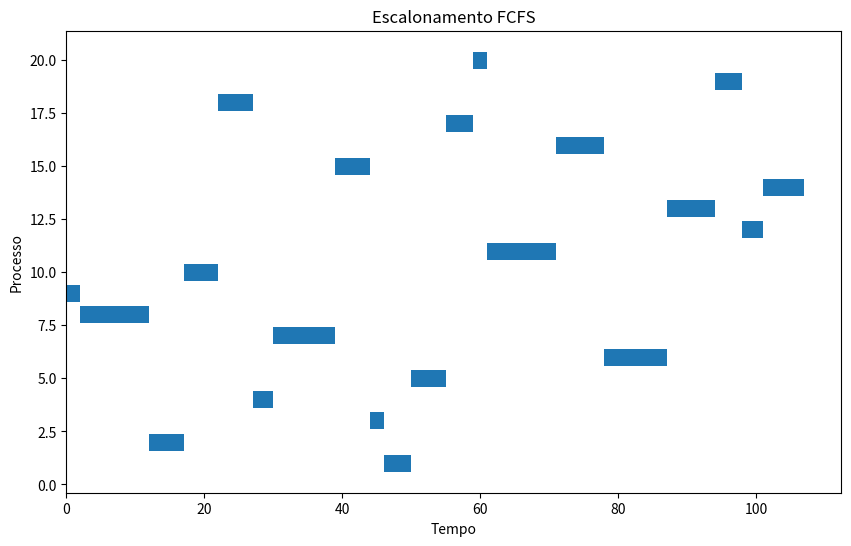
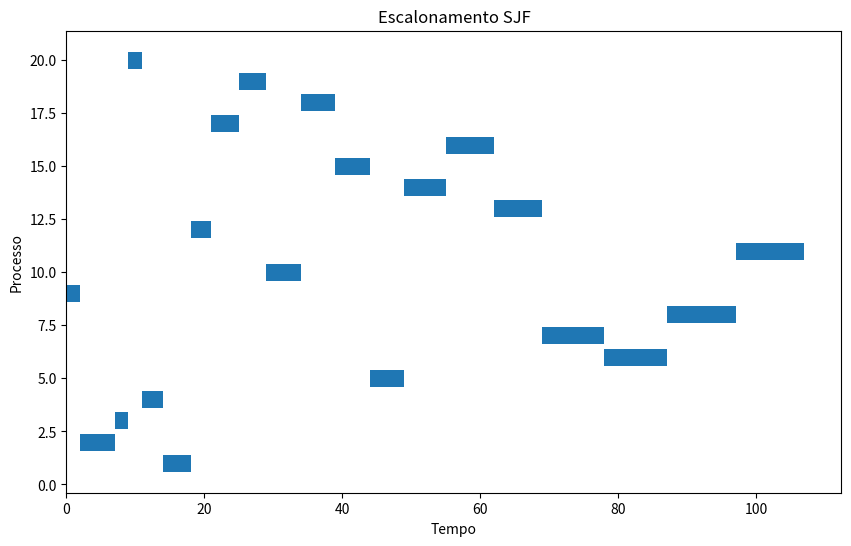
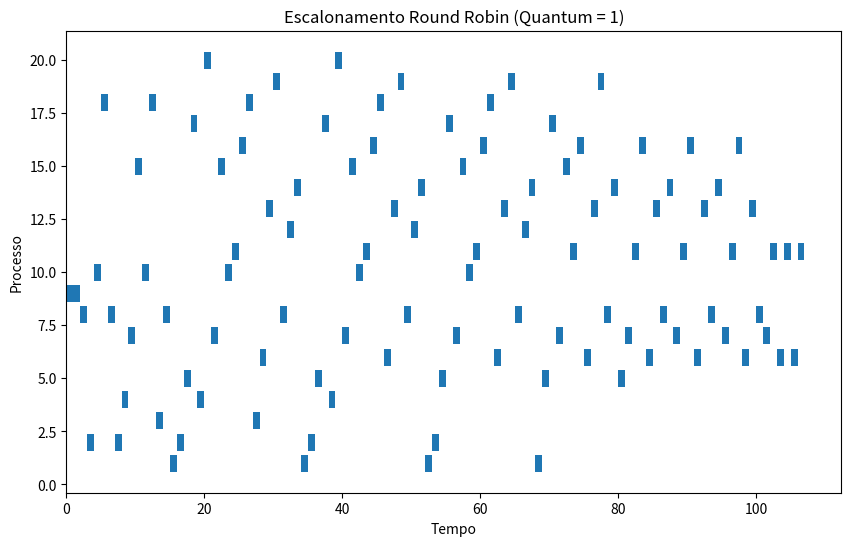
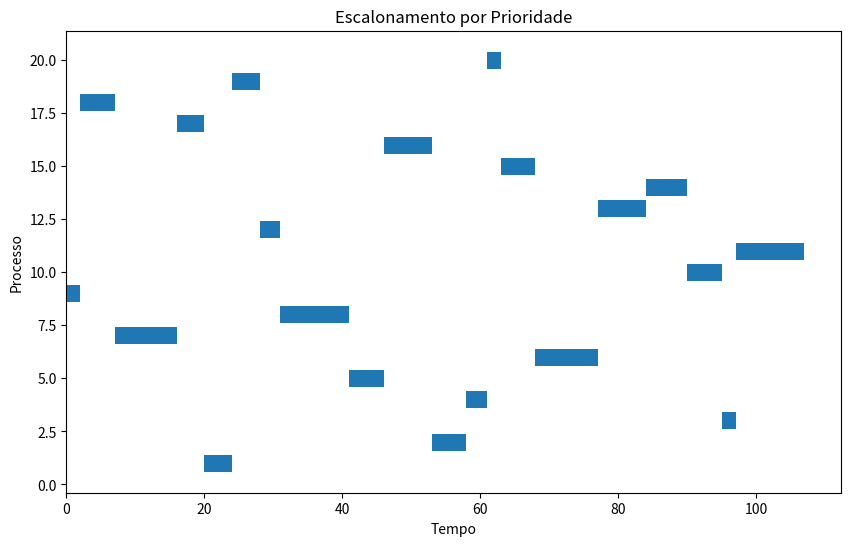

The script that saved these images, in order:
import random
import pandas as pd
import matplotlib.pyplot as plt

# Função para gerar processos com tempo de chegada, duração da CPU e prioridade
def gerar_processos(n):
    processos = []
    for i in range(n):
        tempo_chegada = random.randint(0, 15)
        duracao_cpu = random.randint(2, 10)
        prioridade = random.randint(1, 9)
        processos.append([i+1, tempo_chegada, duracao_cpu, prioridade])
    return processos

# Função para exibir os processos
def exibir_processos(processos):
    print("Processo\tChegada\tDuração CPU\tPrioridade")
    for p in processos:
        print(f"P{p[0]}\t\t{p[1]}\t{p[2]}\t\t{p[3]}")

# Algoritmo FCFS (First Come First Serve)
def escalonamento_fcfs(processos):
    processos.sort(key=lambda x: x[1])  # Ordena pelo tempo de chegada
    diagrama_gantt = []
    tempo = 0
    tempo_espera_total = 0
    tempo_retorno_total = 0
    for p in processos:
        if tempo < p[1]:
            tempo = p[1]
        tempo_inicio = tempo
        tempo += p[2]
        tempo_fim = tempo
        tempo_retorno = tempo_fim - p[1]
        tempo_espera = tempo_inicio - p[1]
        tempo_espera_total += tempo_espera
        tempo_retorno_total += tempo_retorno
        diagrama_gantt.append((p[0], tempo_inicio, tempo_fim))
    tempo_espera_medio = tempo_espera_total / len(processos)
    tempo_retorno_medio = tempo_retorno_total / len(processos)
    return diagrama_gantt, tempo_espera_medio, tempo_retorno_medio

# Algoritmo SJF (Shortest Job First) Não preemptivo
def escalonamento_sjf(processos):
    processos.sort(key=lambda x: (x[1], x[2]))  # Ordena por tempo de chegada e duração da CPU
    diagrama_gantt = []
    tempo = 0
    tempo_espera_total = 0
    tempo_retorno_total = 0
    fila_prontos = []
    while processos or fila_prontos:
        while processos and processos[0][1] <= tempo:
            fila_prontos.append(processos.pop(0))
        fila_prontos.sort(key=lambda x: x[2])  # Ordena pela duração da CPU
        if fila_prontos:
            p = fila_prontos.pop(0)
            tempo_inicio = tempo
            tempo += p[2]
            tempo_fim = tempo
            tempo_retorno = tempo_fim - p[1]
            tempo_espera = tempo_inicio - p[1]
            tempo_espera_total += tempo_espera
            tempo_retorno_total += tempo_retorno
            diagrama_gantt.append((p[0], tempo_inicio, tempo_fim))
        else:
            tempo += 1
    tempo_espera_medio = tempo_espera_total / len(diagrama_gantt)
    tempo_retorno_medio = tempo_retorno_total / len(diagrama_gantt)
    return diagrama_gantt, tempo_espera_medio, tempo_retorno_medio

# Algoritmo Round Robin (Quantum = 1)
def escalonamento_round_robin(processos, quantum=1):
    processos.sort(key=lambda x: x[1])  # Ordena pelo tempo de chegada
    diagrama_gantt = []
    tempo = 0
    tempo_espera_total = 0
    tempo_retorno_total = 0
    fila_prontos = []
    burst_restante = {p[0]: p[2] for p in processos}
    while processos or fila_prontos:
        while processos and processos[0][1] <= tempo:
            fila_prontos.append(processos.pop(0))
        if fila_prontos:
            p = fila_prontos.pop(0)
            tempo_inicio = tempo
            tempo_exec = min(quantum, burst_restante[p[0]])
            tempo += tempo_exec
            burst_restante[p[0]] -= tempo_exec
            diagrama_gantt.append((p[0], tempo_inicio, tempo))
            if burst_restante[p[0]] > 0:
                fila_prontos.append(p)
            else:
                tempo_fim = tempo
                tempo_retorno = tempo_fim - p[1]
                tempo_espera = tempo_retorno - p[2]
                tempo_espera_total += tempo_espera
                tempo_retorno_total += tempo_retorno
        else:
            tempo += 1
    tempo_espera_medio = tempo_espera_total / len(burst_restante)
    tempo_retorno_medio = tempo_retorno_total / len(burst_restante)
    return diagrama_gantt, tempo_espera_medio, tempo_retorno_medio

# Algoritmo de Prioridade Preemptivo
def escalonamento_prioridade(processos):
    processos.sort(key=lambda x: (x[1], x[3]))  # Ordena pelo tempo de chegada e prioridade
    diagrama_gantt = []
    tempo = 0
    tempo_espera_total = 0
    tempo_retorno_total = 0
    fila_prontos = []
    while processos or fila_prontos:
        while processos and processos[0][1] <= tempo:
            fila_prontos.append(processos.pop(0))
        fila_prontos.sort(key=lambda x: x[3])  # Ordena pela prioridade (menor valor = maior prioridade)
        if fila_prontos:
            p = fila_prontos.pop(0)
            tempo_inicio = tempo
            tempo += p[2]
            tempo_fim = tempo
            tempo_retorno = tempo_fim - p[1]
            tempo_espera = tempo_inicio - p[1]
            tempo_espera_total += tempo_espera
            tempo_retorno_total += tempo_retorno
            diagrama_gantt.append((p[0], tempo_inicio, tempo_fim))
        else:
            tempo += 1
    tempo_espera_medio = tempo_espera_total / len(diagrama_gantt)
    tempo_retorno_medio = tempo_retorno_total / len(diagrama_gantt)
    return diagrama_gantt, tempo_espera_medio, tempo_retorno_medio

# Função para exibir o diagrama de Gantt
def exibir_diagrama_gantt(diagrama_gantt, titulo):
    df = pd.DataFrame(diagrama_gantt, columns=['Processo', 'Tempo Início', 'Tempo Fim'])
    df['Duração'] = df['Tempo Fim'] - df['Tempo Início']
    plt.figure(figsize=(10, 6))
    plt.barh(df['Processo'], df['Duração'], left=df['Tempo Início'])
    plt.xlabel('Tempo')
    plt.ylabel('Processo')
    plt.title(titulo)
    plt.show()

# Função principal
def main():
    n = 20
    processos = gerar_processos(n)
    exibir_processos(processos)
    
    print("\nEscalonamento FCFS:")
    fcfs_gantt, fcfs_tempo_espera_medio, fcfs_tempo_retorno_medio = escalonamento_fcfs(processos.copy())
    exibir_diagrama_gantt(fcfs_gantt, "Escalonamento FCFS")
    print(f"Tempo Médio de Espera: {fcfs_tempo_espera_medio}")
    print(f"Tempo Médio de Retorno: {fcfs_tempo_retorno_medio}")
    
    print("\nEscalonamento SJF:")
    sjf_gantt, sjf_tempo_espera_medio, sjf_tempo_retorno_medio = escalonamento_sjf(processos.copy())
    exibir_diagrama_gantt(sjf_gantt, "Escalonamento SJF")
    print(f"Tempo Médio de Espera: {sjf_tempo_espera_medio}")
    print(f"Tempo Médio de Retorno: {sjf_tempo_retorno_medio}")
    
    print("\nEscalonamento Round Robin:")
    rr_gantt, rr_tempo_espera_medio, rr_tempo_retorno_medio = escalonamento_round_robin(processos.copy())
    exibir_diagrama_gantt(rr_gantt, "Escalonamento Round Robin (Quantum = 1)")
    print(f"Tempo Médio de Espera: {rr_tempo_espera_medio}")
    print(f"Tempo Médio de Retorno: {rr_tempo_retorno_medio}")
    
    print("\nEscalonamento por Prioridade:")
    prioridade_gantt, prioridade_tempo_espera_medio, prioridade_tempo_retorno_medio = escalonamento_prioridade(processos.copy())
    exibir_diagrama_gantt(prioridade_gantt, "Escalonamento por Prioridade")
    print(f"Tempo Médio de Espera: {prioridade_tempo_espera_medio}")
    print(f"Tempo Médio de Retorno: {prioridade_tempo_retorno_medio}")

if __name__ == "__main__":
    main()
